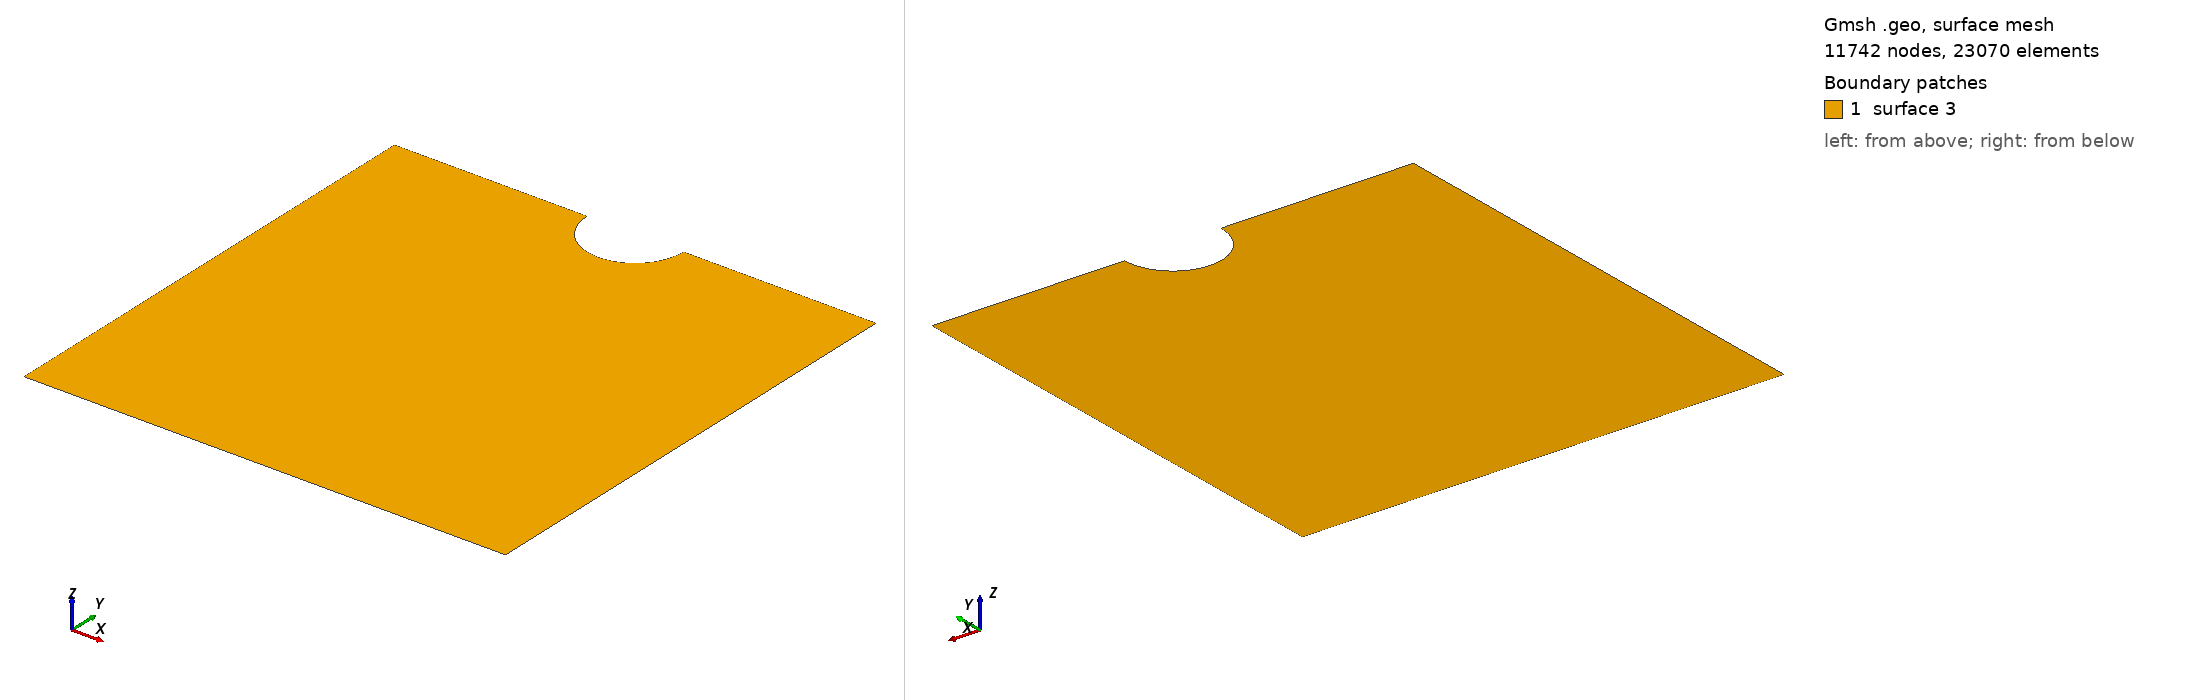

Gmsh geometry script, surface-meshed: 11742 nodes, 23070 surface elements. Boundary patches (legend numbers): 1 surface 3. Left view from above one corner, right view from below the opposite corner. The script declares no physical surfaces, so the legend lists its geometric surfaces. The drawing asked Gmsh for element sizes between 1% and 20% of the model's largest extent; the script's own settings can give other sizes.

=== J2_defects_flexible-Final.geo (drawn) ===
 
//+
SetFactory("OpenCASCADE");

// Set the parameters
//************************************************************
limit = DefineNumber[ 1 , Min 1, Max 36, Step 1,
  Name "Parameters/Defect Number" ];

X_lower_left_corner=0;  
Y_lower_left_corner=0; 
Z_lower_left_corner=0;
Width_Rectangle =   0.5;
Height_Rectangle =  0.5;

Radius_circle =  0.05;

//Main Program
//*********************************************************************************************************************************
Rectangle(1)={X_lower_left_corner,Y_lower_left_corner,Z_lower_left_corner,Width_Rectangle,Height_Rectangle}; //{x,y,z,width,height}

For i In {1:limit}
        
    Disk(i+1)={Width_Rectangle/(limit+1)*i,Height_Rectangle,0,Radius_circle};// {x,y,z,Radius,(for ellipse)}

EndFor

BooleanDifference(limit+2) = { Surface{1};Delete; } { Surface{2:limit+1}; Delete; };

// Set the Characteristic Length
//**************************************************
Characteristic Length { 2,2*limit+4} = 0.1;
Characteristic Length { 1:2*limit+4 } = 0.001;
